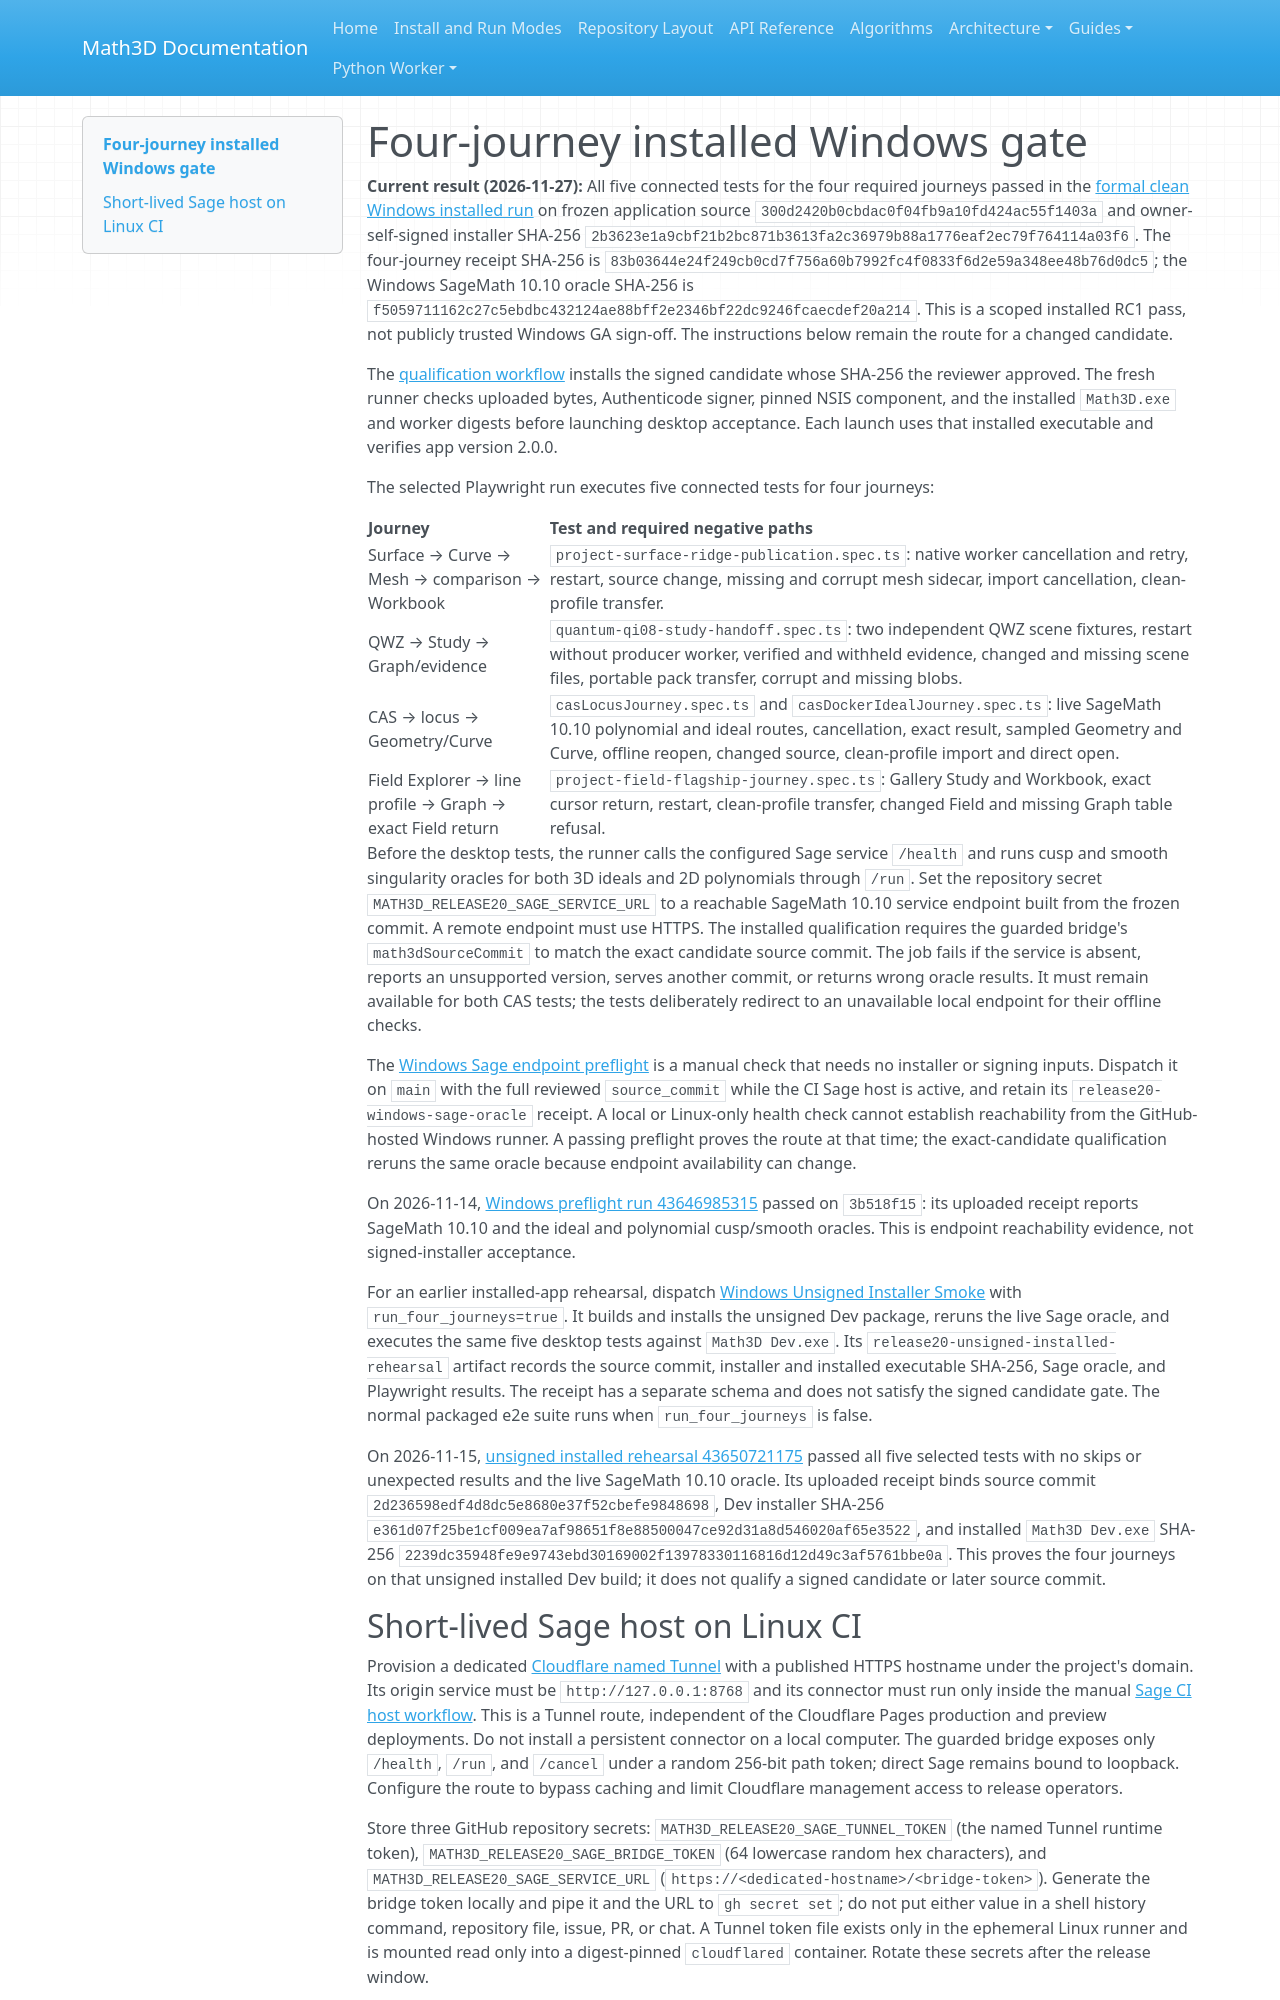

repository: expert10000/Math3D · page: releases/2.0.0/FOUR_JOURNEY_INSTALLED_GATE/index.html · generator: mkdocs

# Four-journey installed Windows gate

**Current result (2026-11-27):** All five connected tests for the four required journeys passed in the [formal clean Windows installed run](https://github.com/expert10000/Math3D/actions/runs/45369837475) on frozen application source `300d2420b0cbdac0f04fb9a10fd424ac55f1403a` and owner-self-signed installer SHA-256 `2b3623e1a9cbf21b2bc871b3613fa2c36979b88a1776eaf2ec79f764114a03f6`. The four-journey receipt SHA-256 is `83b03644e24f249cb0cd7f756a60b7992fc4f0833f6d2e59a348ee48b76d0dc5`; the Windows SageMath 10.10 oracle SHA-256 is `f5059711162c27c5ebdbc432124ae88bff2e2346bf22dc9246fcaecdef20a214`. This is a scoped installed RC1 pass, not publicly trusted Windows GA sign-off. The instructions below remain the route for a changed candidate.

The [qualification workflow](../../../.github/workflows/release20-qualification.yml) installs the signed candidate whose SHA-256 the reviewer approved. The fresh runner checks uploaded bytes, Authenticode signer, pinned NSIS component, and the installed `Math3D.exe` and worker digests before launching desktop acceptance. Each launch uses that installed executable and verifies app version 2.0.0.

The selected Playwright run executes five connected tests for four journeys:

| Journey | Test and required negative paths |
| --- | --- |
| Surface → Curve → Mesh → comparison → Workbook | `project-surface-ridge-publication.spec.ts`: native worker cancellation and retry, restart, source change, missing and corrupt mesh sidecar, import cancellation, clean-profile transfer. |
| QWZ → Study → Graph/evidence | `quantum-qi08-study-handoff.spec.ts`: two independent QWZ scene fixtures, restart without producer worker, verified and withheld evidence, changed and missing scene files, portable pack transfer, corrupt and missing blobs. |
| CAS → locus → Geometry/Curve | `casLocusJourney.spec.ts` and `casDockerIdealJourney.spec.ts`: live SageMath 10.10 polynomial and ideal routes, cancellation, exact result, sampled Geometry and Curve, offline reopen, changed source, clean-profile import and direct open. |
| Field Explorer → line profile → Graph → exact Field return | `project-field-flagship-journey.spec.ts`: Gallery Study and Workbook, exact cursor return, restart, clean-profile transfer, changed Field and missing Graph table refusal. |

Before the desktop tests, the runner calls the configured Sage service `/health` and runs cusp and smooth singularity oracles for both 3D ideals and 2D polynomials through `/run`. Set the repository secret `MATH3D_RELEASE20_SAGE_SERVICE_URL` to a reachable SageMath 10.10 service endpoint built from the frozen commit. A remote endpoint must use HTTPS. The installed qualification requires the guarded bridge's `math3dSourceCommit` to match the exact candidate source commit. The job fails if the service is absent, reports an unsupported version, serves another commit, or returns wrong oracle results. It must remain available for both CAS tests; the tests deliberately redirect to an unavailable local endpoint for their offline checks.

The [Windows Sage endpoint preflight](../../../.github/workflows/release20-sage-endpoint-preflight.yml) is a manual check that needs no installer or signing inputs. Dispatch it on `main` with the full reviewed `source_commit` while the CI Sage host is active, and retain its `release20-windows-sage-oracle` receipt. A local or Linux-only health check cannot establish reachability from the GitHub-hosted Windows runner. A passing preflight proves the route at that time; the exact-candidate qualification reruns the same oracle because endpoint availability can change.

On 2026-11-14, [Windows preflight run 43646985315](https://github.com/expert10000/Math3D/actions/runs/43646985315) passed on `3b518f15`: its uploaded receipt reports SageMath 10.10 and the ideal and polynomial cusp/smooth oracles. This is endpoint reachability evidence, not signed-installer acceptance.

For an earlier installed-app rehearsal, dispatch [Windows Unsigned Installer Smoke](../../../.github/workflows/windows-source-installer-smoke.yml) with `run_four_journeys=true`. It builds and installs the unsigned Dev package, reruns the live Sage oracle, and executes the same five desktop tests against `Math3D Dev.exe`. Its `release20-unsigned-installed-rehearsal` artifact records the source commit, installer and installed executable SHA-256, Sage oracle, and Playwright results. The receipt has a separate schema and does not satisfy the signed candidate gate. The normal packaged e2e suite runs when `run_four_journeys` is false.

On 2026-11-15, [unsigned installed rehearsal 43650721175](https://github.com/expert10000/Math3D/actions/runs/43650721175) passed all five selected tests with no skips or unexpected results and the live SageMath 10.10 oracle. Its uploaded receipt binds source commit `2d236598edf4d8dc5e8680e37f52cbefe9848698`, Dev installer SHA-256 `e361d07f25be1cf009ea7af98651f8e88500047ce92d31a8d546020af65e3522`, and installed `Math3D Dev.exe` SHA-256 `2239dc35948fe9e9743ebd30169002f13978330116816d12d49c3af5761bbe0a`. This proves the four journeys on that unsigned installed Dev build; it does not qualify a signed candidate or later source commit.
